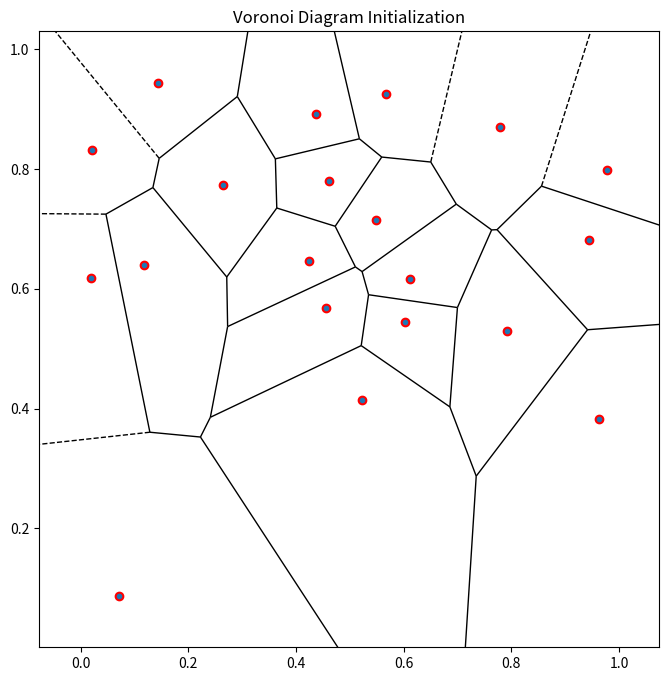
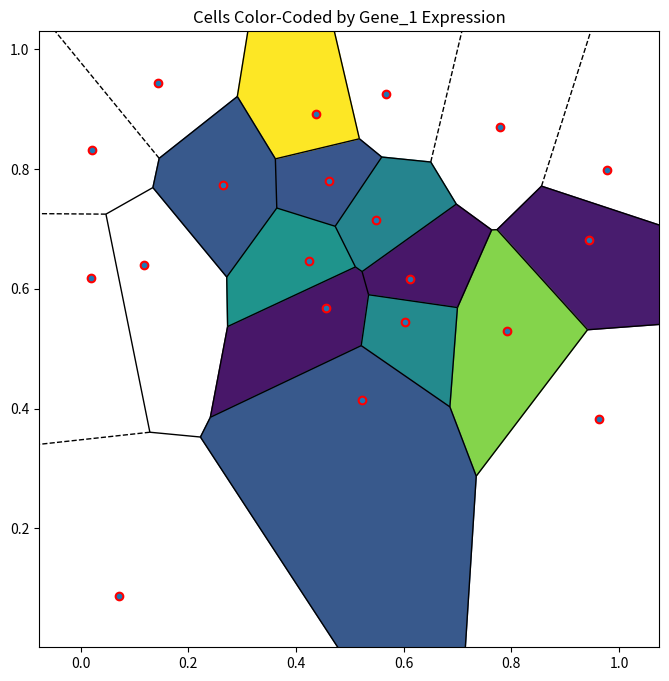

These figures' Python source, in order:

# Import required libraries
import numpy as np
import matplotlib.pyplot as plt
from scipy.spatial import Voronoi, voronoi_plot_2d
import random
import pandas as pd



# Generate random seed points
num_cells = 20  # Number of cells to simulate
np.random.seed(0)
points = np.random.rand(num_cells, 2)

# Create Voronoi diagram based on the points
vor = Voronoi(points)

# Plot the Voronoi diagram
fig, ax = plt.subplots(figsize=(8, 8))
voronoi_plot_2d(vor, ax=ax, show_vertices=False, line_colors='black')
plt.scatter(points[:, 0], points[:, 1], color='red')
plt.title('Voronoi Diagram Initialization')
plt.show()



# Define initial properties for each cell
cell_properties = {
    'energy': np.random.rand(num_cells) * 10,  # Random initial energy level
    'adhesion': np.random.rand(num_cells) * 5  # Random adhesion strength
}

# Basic function to simulate growth based on energy (placeholder function)
def simulate_growth(cell_properties):
    # Placeholder logic to increment cell energy to simulate growth over time
    for i in range(num_cells):
        cell_properties['energy'][i] += random.uniform(-1, 1)  # Simulate slight energy fluctuation
    return cell_properties

# Simulate cell growth over 10 time steps
for _ in range(10):
    cell_properties = simulate_growth(cell_properties)

# Display final cell properties
pd.DataFrame(cell_properties)



# Generate synthetic gene expression data
num_genes = 50  # Number of genes to simulate

def generate_gene_expression(cell_properties, num_genes):
    gene_expression = []
    for i in range(num_cells):
        # Base expression based on cell's energy and adhesion, with added noise
        expression = cell_properties['energy'][i] * np.random.rand(num_genes) +                      cell_properties['adhesion'][i] * np.random.rand(num_genes)
        gene_expression.append(expression)
    return np.array(gene_expression)

# Generate and display gene expression matrix
gene_expression_matrix = generate_gene_expression(cell_properties, num_genes)
gene_expression_df = pd.DataFrame(gene_expression_matrix, columns=[f'Gene_{i+1}' for i in range(num_genes)])
gene_expression_df.head()



# Plot Voronoi cells with color-coding based on expression level of Gene_1
gene_1_expression = gene_expression_matrix[:, 0]  # Use the first gene for color coding
fig, ax = plt.subplots(figsize=(8, 8))
voronoi_plot_2d(vor, ax=ax, show_vertices=False, line_colors='black')

# Color cells based on Gene_1 expression
for region, expr in zip(vor.regions, gene_1_expression):
    if not -1 in region and len(region) > 0:
        polygon = [vor.vertices[i] for i in region]
        ax.fill(*zip(*polygon), color=plt.cm.viridis(expr / max(gene_1_expression)))

plt.scatter(points[:, 0], points[:, 1], color='red')
plt.title('Cells Color-Coded by Gene_1 Expression')
plt.show()
